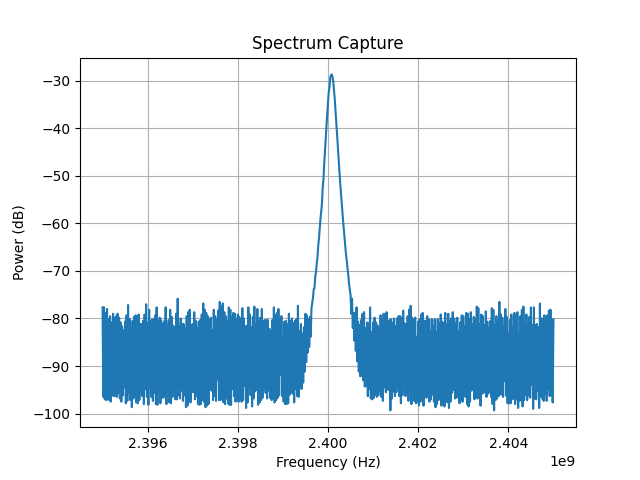

Data behind this chart, as committed beside it:
Date: 2026-04-28_14-10-56
Center Frequency (Hz): 2400000000.0
Span (Hz): 10000000.0
RBW (Hz): 100000.0
ID: 8562A GPIB0::18::INSTR
Frequency (Hz), Power (dBm)
2.395000000000000000e+09, -7.765999999999999659e+01
2.395016666666666508e+09, -9.650000000000000000e+01
2.395033333333333492e+09, -7.765999999999999659e+01
2.395050000000000000e+09, -9.700000000000000000e+01
2.395066666666666508e+09, -7.882999999999999829e+01
2.395083333333333492e+09, -9.715999999999999659e+01
2.395100000000000000e+09, -7.800000000000000000e+01
2.395116666666666508e+09, -9.700000000000000000e+01
2.395133333333333492e+09, -8.015999999999999659e+01
2.395150000000000000e+09, -9.715999999999999659e+01
2.395166666666666508e+09, -7.950000000000000000e+01
2.395183333333333492e+09, -9.750000000000000000e+01
2.395200000000000000e+09, -8.082999999999999829e+01
2.395216666666666508e+09, -9.615999999999999659e+01
2.395233333333333492e+09, -7.900000000000000000e+01
2.395250000000000000e+09, -9.632999999999999829e+01
2.395266666666666508e+09, -7.982999999999999829e+01
2.395283333333333492e+09, -9.615999999999999659e+01
2.395300000000000000e+09, -7.950000000000000000e+01
2.395316666666666508e+09, -9.650000000000000000e+01
2.395333333333333492e+09, -7.900000000000000000e+01
2.395350000000000000e+09, -9.565999999999999659e+01
2.395366666666666508e+09, -7.982999999999999829e+01
2.395383333333333492e+09, -9.682999999999999829e+01
2.395400000000000000e+09, -8.082999999999999829e+01
2.395416666666666508e+09, -9.750000000000000000e+01
2.395433333333333492e+09, -8.165999999999999659e+01
2.395450000000000000e+09, -9.615999999999999659e+01
2.395466666666666508e+09, -8.250000000000000000e+01
2.395483333333333492e+09, -9.450000000000000000e+01
2.395500000000000000e+09, -8.065999999999999659e+01
2.395516666666666508e+09, -9.782999999999999829e+01
2.395533333333333492e+09, -7.932999999999999829e+01
2.395550000000000000e+09, -9.732999999999999829e+01
2.395566666666666508e+09, -7.715999999999999659e+01
2.395583333333333492e+09, -9.565999999999999659e+01
2.395600000000000000e+09, -8.015999999999999659e+01
2.395616666666666508e+09, -9.715999999999999659e+01
2.395633333333333492e+09, -8.200000000000000000e+01
2.395650000000000000e+09, -9.865999999999999659e+01
2.395666666666666508e+09, -8.050000000000000000e+01
2.395683333333333492e+09, -9.682999999999999829e+01
2.395700000000000000e+09, -7.965999999999999659e+01
2.395716666666666508e+09, -9.650000000000000000e+01
2.395733333333333492e+09, -7.932999999999999829e+01
2.395750000000000000e+09, -9.765999999999999659e+01
2.395766666666666508e+09, -7.965999999999999659e+01
2.395783333333333492e+09, -9.782999999999999829e+01
2.395800000000000000e+09, -7.915999999999999659e+01
2.395816666666666508e+09, -9.715999999999999659e+01
2.395833333333333492e+09, -8.115999999999999659e+01
2.395850000000000000e+09, -9.550000000000000000e+01
2.395866666666666508e+09, -8.115999999999999659e+01
2.395883333333333492e+09, -9.632999999999999829e+01
2.395900000000000000e+09, -8.050000000000000000e+01
... 546 more rows
